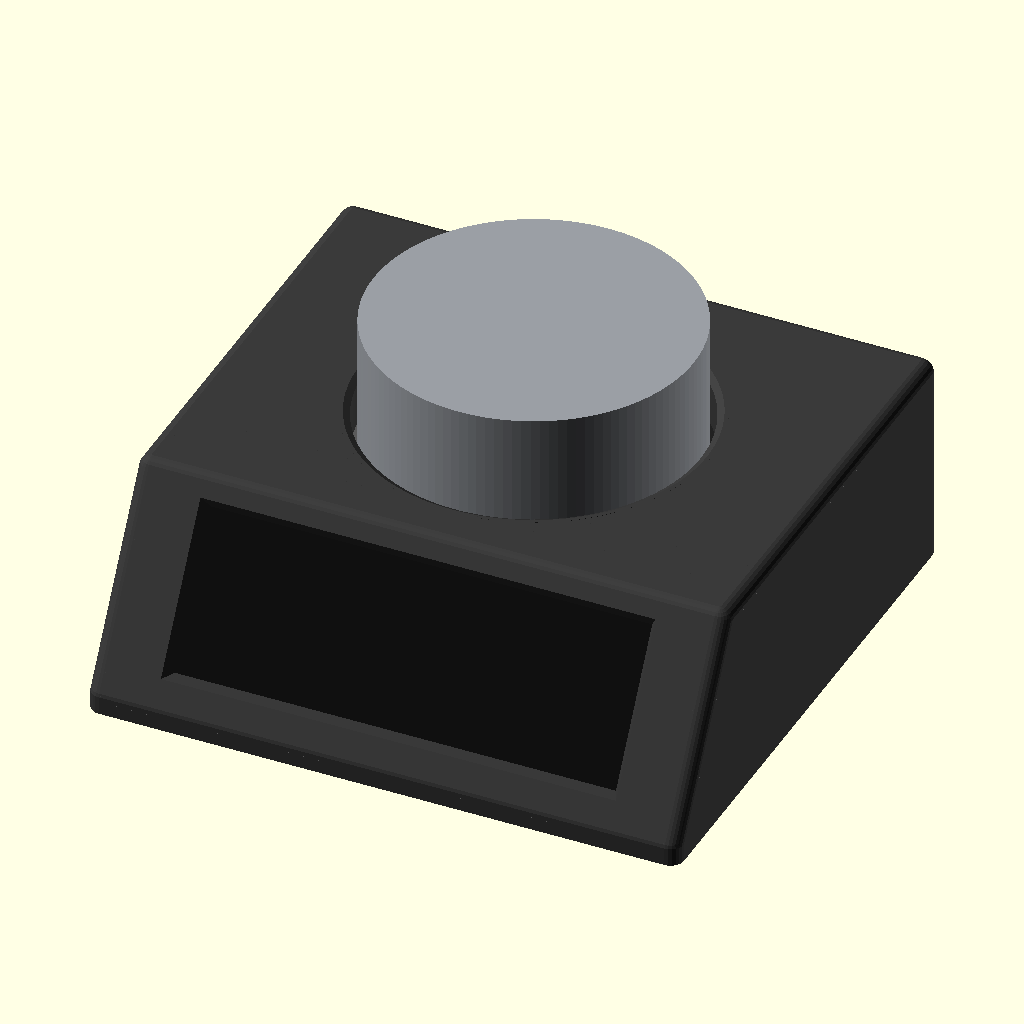
Cell 1: the model at its default parameters.
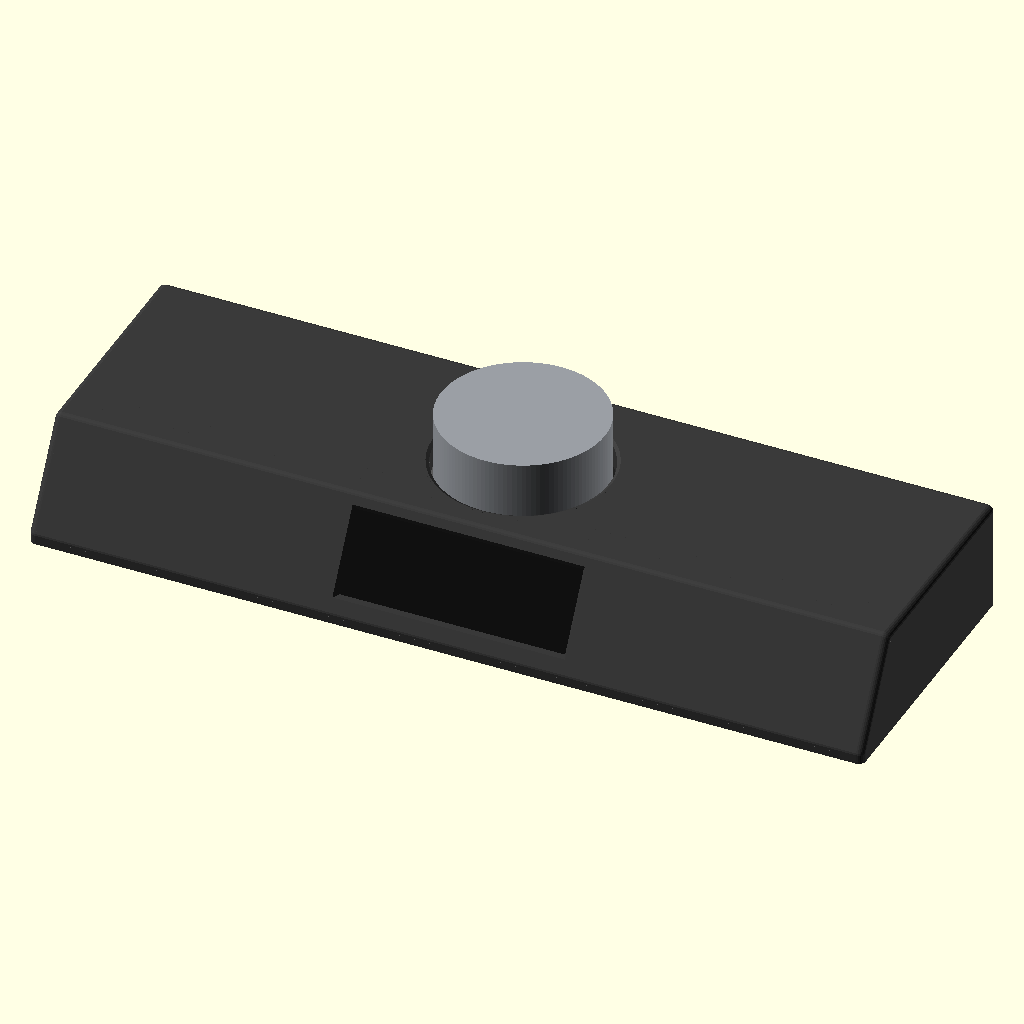
Cell 2: mod_w = 156 (everything else at default).
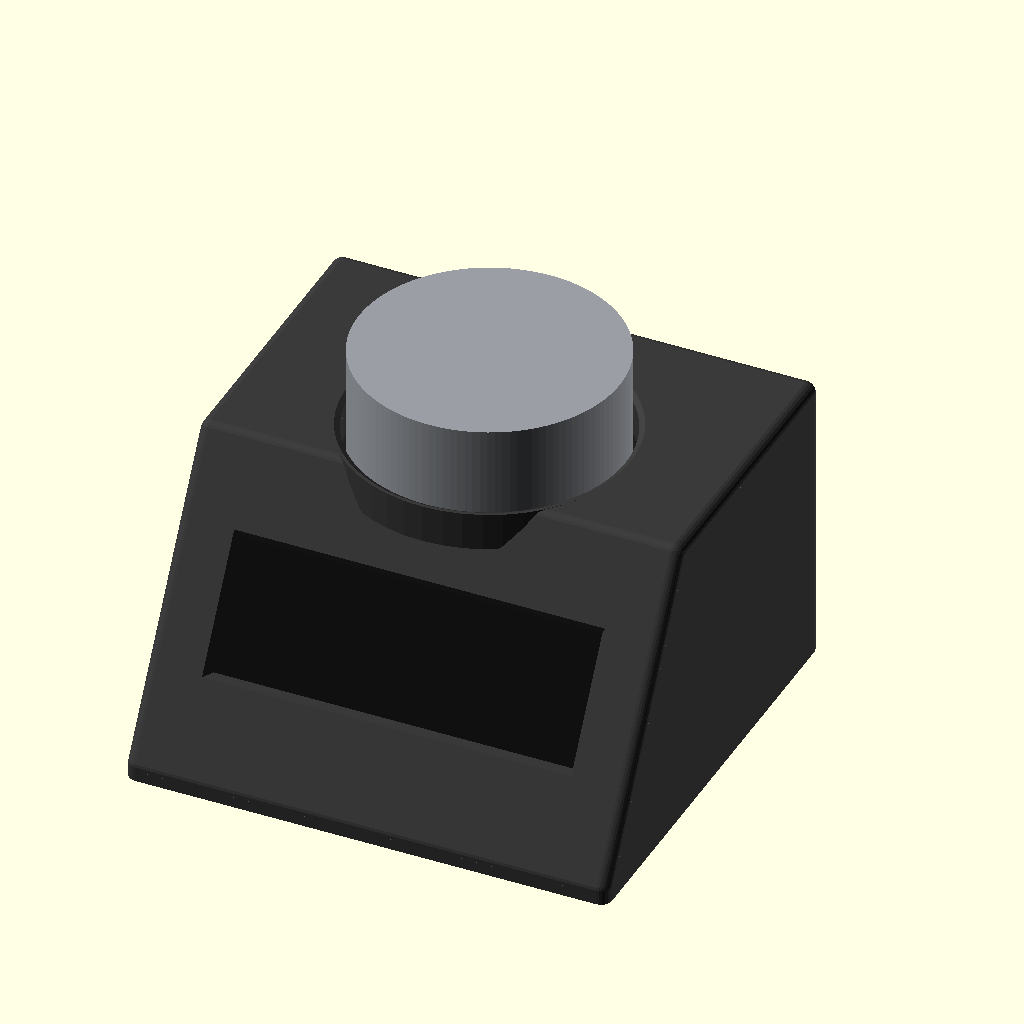
Cell 3: mod_h = 51.8 (everything else at default).
The same orthographic view direction (rotation 55°, 0°, 25°; colour scheme Cornfield) for every cell, with the view re-fitted per cell, so scale and position can differ between cells.
Source of the model, case/volume_case.scad:
// Volume Keeb case: a box after the MaxMix (maxmix_base_*.stl, reference
// only), widened for the 2.79" NV3007 bar (78 x 25.9 module) on a 60° face at
// the front, the 48 x 22 metal knob on the flat top behind it, sunk knob_sink
// into a plain hole (no floor, so the top lifts straight off over it), and the
// RP2040-Zero's USB-C centred in the back wall. Two prints: the top (open
// bottom down) and the base (flat).
//
//   case/gen_case.sh
//   writes case/volume_case-{top,base}.stl and the pieces of the 3D view
//   (case/view/, open index.html there). part="view" shows both with the
//   electronics in place; "check" is what the parts and the electronics share,
//   "insert" what the top meets as it comes down over the base with
//   everything on it (both should come out empty).
//
// Everything is held by the base, so the top only covers it:
// - the screen stands on two ribs behind its ends: the right
//   one takes its two holes (M2 x 5 pan-head screws from the front of the
//   board into heat-set inserts), the left one props the other end;
// - the encoder module sits on a frame of four walls under its edges, with
//   pillars under its holes (M2 screws from above, heads up, into inserts),
//   high enough for the knob to sit knob_sink into the top while resting just
//   above the encoder's bushing;
// - the RP2040-Zero lies upside down (buttons and USB-C toward the floor) on
//   its own USB receptacle and a block under its far end, held by rails and a
//   clip; BOOT and RESET are pressed with a pin through two holes in the
//   bottom, marked B and R.
// Then the top comes down over it all and takes four M2 x 6 flat-head screws
// from below, into inserts in its bosses.
//
// No headers on anything: the wires are soldered straight to the pads.

part = "view";

// "hw040" is the only module measured so far; "ky040" is a placeholder for
// when its numbers are in (see enc_dims below).
encoder = "hw040";

// ---- the screen module, mm, seen from the front as it sits (its maker's
// drawing, GoldenMorning, 8 pins; glass_t measured)
mod_w = 78.0;
mod_h = 25.9;
pcb_t = 1.6;
glass_t = 2.5;          // glass + backlight, in front of the PCB
glass_x = [4.06, 73.49]; // the backlight, from the module's left edge
glass_h = 24.38;        // centred
area_x = [5.46, 69.60]; // the lit area
area_h = 21.28;         // centred
hole_x = 76.09;         // the two mounting holes, from the left edge
hole_y = 2.95;          // from the top and the bottom edges (20 apart)
pads_x = 1.65;          // the 8 pads the wires go to (no header)
pads_span = [4.06, 21.84];
back_room = 2.5;        // parts and the flex's connector on the module's back,
back_x = [10, 52];      // only here: the ends are bare

// ---- the encoder module, mm: u along the PCB from the end away from the pads,
// v across it from the edge with the two holes, heights from the PCB's
// underside. HW-040 from hw-040-encoder-module.stp and
// hw-040-module-dimensions.webp (in the repo root, untracked).
//   [pcb [l, w, t], holes [[u, v], ...], hole_d, shaft [u, v],
//    body [l, w, top], bushing [d, top], shaft [d, top],
//    frame walls [u = 0, v = 0, u = l, v = w], frame notches [[[u0, v0], [u1, v1]], ...]]
// The frame's walls stay clear of what comes through the board underneath:
// the encoder's three pins (u 2.6-4.1), the switch's two (u 16.4-17.7), the
// pads (u ~24.1, so the wall at u = l is thinner) and the body's lugs (u
// 8.7-11.7 at v ~4.2 and ~17.0: the one by the far edge gets a notch).
function enc_dims(name) =
    name == "hw040" ? [[26.3, 18.6, 1.55], [[5.5, 2.55], [20.3, 2.55]], 3.5, [10.2, 10.6],
                       [12.0, 13.0, 6.84], [7.0, 13.0], [6.0, 22.0],
                       [1.6, 1.6, 1.2, 1.4], [[[8.2, 16.4], [12.2, 18.7]]]]
  : undef;  // "ky040": not measured yet
E = enc_dims(encoder);
assert(E != undef, str("encoder \"", encoder, "\": no measurements yet (only hw040 has them)"));
enc_pcb = E[0];
enc_holes = E[1];
enc_hole_d = E[2];
enc_shaft = E[3];
enc_body = E[4];
enc_bush = E[5];
enc_shaft_top = E[6];
enc_walls = E[7];
enc_notches = E[8];

// ---- the knob
knob_d = 48.0;
knob_h = 22.0;
knob_bore = 15.0;       // how deep the shaft can go into it
knob_sink = 7.0;        // how much of it is inside the top
knob_gap = 0.5;         // between its underside and the bushing
knob_clr = 1.0;         // around it, in the hole
skirt_t = 1.6;          // the hole's wall, knob_sink deep

// ---- the RP2040-Zero, from its STEP model (rp2040-zero-2.snapshot.6/, without
// headers): seen from its top face (buttons, USB-C), x from its middle, y from
// the USB end
zero_w = 18.0;
zero_l = 23.5;
zero_t = 1.1;
zusb_w = 8.94;
zusb_dn = 3.26;         // the receptacle past the top face (it's mid-mount)
zusb_up = 1.0;          // and into the board
zusb_len = 7.32;
zusb_out = 1.0;         // past the board's edge
zbtn = [3.2, 4.6, 2.5]; // BOOT and RESET
zbtn_x = 4.63;          // BOOT at -x, RESET at +x
zbtn_y = 16.12;         // from the USB end
zchip_t = 0.9;          // the RP2040 on the other face

// ---- the box
wall = 2.0;
r = 2.0;                // edge rounding
angle = 60;
foot = 3.0;             // the front edge's height
border_b = 4.0;         // face around the module, along the slope
border_t = 3.0;
side = 4.0;             // wall + room beside the module
depth = 84.0;
clr = 0.4;              // module in the face
gap = 0.2;              // between the glass and the face
fit = 0.25;             // base in the top
base_t = 2.0;
btn_hole_d = 2.8;       // pin holes under BOOT and RESET
// Every screw goes into a heat-set insert: M2, 3 long, 3.5 across (the common
// one), pressed into a 3.2 hole with room for the screw's tip past it.
insert_d = 3.2;
insert_l = 4.5;
tip_d = 2.2;
tip_l = 2.5;

$fn = 48;

// the lit area sits off the module's middle: more room on the left evens the
// face around it
skew = (mod_w - area_x[1]) - area_x[0];
W = mod_w + 2 * side + skew;
L = border_b + mod_h + clr + border_t;      // the face, along the slope
run = L * cos(angle);
ztop = foot + L * sin(angle);

// the face: u along X, v up the slope, w out of it (w < 0 is inside)
module face() {
    multmatrix([[1, 0, 0, 0],
                [0, cos(angle), -sin(angle), 0],
                [0, sin(angle), cos(angle), foot],
                [0, 0, 0, 1]]) children();
}
mod_u = side + skew;         // the module's left edge on the face
mod_v = border_b + clr / 2;  // its bottom edge
w_glass = -wall - gap;       // the glass's front
w_pcb = w_glass - glass_t;   // the board's front
w_back = w_pcb - pcb_t;      // and its back
// a point of the face's frame (v, w) in the side view (y, z)
function at(v, w) = [v * cos(angle) - w * sin(angle), foot + v * sin(angle) + w * cos(angle)];

module profile(inset = 0) {
    offset(delta = -inset) polygon([[0, -8], [0, foot], [run, ztop], [depth, ztop], [depth, -8]]);
}
module along_x(x0, len) { translate([x0, 0, 0]) rotate([90, 0, 90]) linear_extrude(len) children(); }

// the knob: centred across, a little ahead of the flat top's middle so the
// RP2040 fits behind the encoder; it rests knob_gap above the bushing
knob_x = W / 2;
knob_y = 49.0;
knob_z = ztop - knob_sink;                 // its underside
enc_z = knob_z - knob_gap - enc_bush[1];   // the encoder PCB's underside
assert(enc_shaft_top[1] - enc_bush[1] - knob_gap <= knob_bore, "the shaft is longer than the knob's bore");
hole_r = knob_d / 2 + knob_clr;
// the encoder PCB's corner (u = 0, v = 0) in the box: pads toward +x, holes
// toward the front
function enc_at(p) = [knob_x - enc_shaft[0] + p[0], knob_y - enc_shaft[1] + p[1]];

// the RP2040-Zero: centred, its USB end just inside the back wall
zero_y1 = depth - wall - 0.2;
zero_y0 = zero_y1 - zero_l;
zero_face = base_t + zusb_dn;              // its top face, now underneath
zusb_z = zero_face - zusb_dn + (zusb_dn + zusb_up) / 2;
zusb_h = zusb_dn + zusb_up;
btn_xy = [[W / 2 - zbtn_x, zero_y1 - zbtn_y], [W / 2 + zbtn_x, zero_y1 - zbtn_y]];  // BOOT, RESET

module top() {
    difference() {
        union() {
            difference() {
                intersection() {
                    minkowski() {
                        along_x(r, W - 2 * r) offset(delta = -r) profile();
                        sphere(r, $fn = 24);
                    }
                    translate([-1, -1, 0]) cube([W + 2, depth + 2, ztop + 5]);
                }
                along_x(wall, W - 2 * wall) profile(wall);
            }
            bosses();
            translate([knob_x, knob_y, knob_z]) cylinder(r = hole_r + skirt_t, h = ztop - knob_z - 0.01);
        }
        window();
        translate([knob_x, knob_y, knob_z - 1]) cylinder(r = hole_r, h = ztop, $fn = 120);
        translate([knob_x, knob_y, ztop - 0.6]) cylinder(r1 = hole_r, r2 = hole_r + 1, h = 0.61, $fn = 120);  // chamfered
        usb_port();
        for (b = screw_xy) translate([b[0], b[1], base_t - 0.01]) insert_hole();
    }
}

module window() {
    m = 0.5;
    x0 = mod_u + area_x[0] - m; x1 = mod_u + area_x[1] + m;
    y0 = mod_v + (mod_h - area_h) / 2 - m; y1 = y0 + area_h + 2 * m;
    face() hull() {
        translate([x0, y0, -wall - 1]) cube([x1 - x0, y1 - y0, 1]);
        translate([x0, y0, -0.5]) cube([x1 - x0, y1 - y0, 0.5]);
        translate([x0 - 1.6, y0 - 1.6, 0]) cube([x1 - x0 + 3.2, y1 - y0 + 3.2, 1]);  // chamfered
    }
}

// M2 screws from below, into inserts in bosses joined to the side walls (the
// inserts go in from below, the top upside down). The front pair can't be in
// the corners, where the screen's lower edge comes down nearly to the base:
// they sit along the sides, behind the screen's ribs.
front_y = 33.0;
screw_xy = [[wall + 4, depth - wall - 4], [W - wall - 4, depth - wall - 4],
            [wall + 4, front_y], [W - wall - 4, front_y]];
module bosses() {
    for (i = [0:3]) let(x = screw_xy[i][0], y = screw_xy[i][1], back = i < 2)
        hull() {
            translate([x, y, base_t]) cylinder(d = 7, h = 7);
            translate([x < W / 2 ? wall - 0.5 : x, back ? y : y - 3.5, base_t]) cube([4.5, back ? 4.5 : 7, 7]);
        }
}

// an insert's hole, from its mouth up (+z)
module insert_hole() {
    cylinder(d = insert_d, h = insert_l + 0.01);
    cylinder(d = tip_d, h = insert_l + tip_l);
}

// The receptacle stops short of the wall's face (the board can't go into the
// wall), so the outside is sunk around it for the plug's overmold to seat. It
// comes up from below with the base, through a notch the base fills.
plug_w = 12.4;
plug_h = 7.0;
plug_sink = 1.0;
module usb_port() {
    translate([W / 2, depth + 1, zusb_z]) rotate([90, 0, 0]) rounded(zusb_w + 0.6, zusb_h + 0.6, 1.4, 5);
    translate([W / 2, depth + 1, zusb_z]) rotate([90, 0, 0]) rounded(plug_w, plug_h, 2.5, 1 + plug_sink);
    translate([W / 2 - (zusb_w + 0.6) / 2, depth - wall - 1, -1]) cube([zusb_w + 0.6, wall + 2, zusb_z + 1]);
}
usb_floor = zusb_z - (zusb_h + 0.6) / 2;  // the port's opening, from below
module rounded(w, h, rr, len) {
    hull() for (sx = [-1, 1], sy = [-1, 1])
        translate([sx * (w / 2 - rr), sy * (h / 2 - rr), 0]) cylinder(r = rr, h = len);
}

module base() {
    x0 = wall + fit; y0 = wall + fit;
    difference() {
        union() {
            translate([x0, y0, 0]) cube([W - 2 * x0, depth - wall - fit - y0, base_t]);
            ribs();
            enc_mount();
            zero_holder();
            // fills the notch under the USB port, flush with the back
            translate([W / 2 - zusb_w / 2 - 0.15, depth - wall - fit - 0.01, 0]) {
                cube([zusb_w + 0.3, wall + fit + 0.01, min(base_t, usb_floor)]);
                translate([0, fit - 0.05, 0]) cube([zusb_w + 0.3, wall + 0.06, usb_floor]);
            }
        }
        translate([W / 2, depth + 1, zusb_z]) rotate([90, 0, 0]) rounded(plug_w, plug_h, 2.5, 1 + plug_sink);
        for (b = screw_xy) translate([b[0], b[1], -1]) {
            cylinder(d = 2.4, h = 5);
            cylinder(d1 = 4.6, d2 = 2.4, h = 1.1 + 1);  // countersunk M2
        }
        // BOOT and RESET, pressed with a pin from below; the letters read from
        // below with the box tipped over its front edge
        for (i = [0:1]) translate([btn_xy[i][0], btn_xy[i][1], 0]) {
            translate([0, 0, -1]) cylinder(d = btn_hole_d, h = base_t + 2);
            translate([0, -btn_hole_d / 2 - 0.8, -0.01]) mirror([0, 1, 0])
                linear_extrude(0.6) text(i == 0 ? "B" : "R", size = 3, halign = "center", valign = "bottom");
        }
    }
}

// Everything behind the screen's back between v0 and v1, down to the base and
// back to y1: a rib from u0 to u1. Its front drops straight to the base, so it
// prints without overhangs.
module rib(u0, u1, v0, v1, y1) {
    down = (base_t - foot - v1 * sin(angle)) / cos(angle);  // w where v1 meets the base
    intersection() {
        along_x(u0, u1 - u0) polygon([[at(v0, w_back)[0], base_t - 0.01], at(v0, w_back), at(v1, w_back), at(v1, down)]);
        translate([wall + fit, 0, base_t - 0.01]) cube([W - 2 * (wall + fit), y1, ztop]);
        along_x(0, W) profile(wall + fit);  // clear of the top's slope
    }
}

// The right one takes the screws, into inserts pressed in from the front, so
// it reaches past the module's end and edges to keep plastic around them; the
// left one only props the other end, clear of the pads.
module ribs() {
    rib(mod_u + 4.5, mod_u + 9, mod_v, mod_v + mod_h, 23);
    difference() {
        rib(mod_u + hole_x - 3.6, mod_u + mod_w + 1.6, mod_v - 1.5, mod_v + mod_h + 1.5, 28);
        face() for (y = [hole_y, mod_h - hole_y]) translate([mod_u + hole_x, mod_v + y, w_back + 0.01])
            mirror([0, 0, 1]) insert_hole();
    }
}

// A frame of four walls under the encoder PCB's edges, with the pillars under
// its holes inside it: M2 screws from above into inserts. The whole edge
// bears on it, so a click can't bend the board.
module enc_mount() {
    o = enc_at([0, 0]);
    h = enc_z - base_t + 0.01;
    t = enc_walls;
    translate([o[0], o[1], base_t - 0.01]) difference() {
        union() {
            difference() {
                cube([enc_pcb[0], enc_pcb[1], h]);
                translate([t[0], t[1], -1]) cube([enc_pcb[0] - t[0] - t[2], enc_pcb[1] - t[1] - t[3], h + 2]);
            }
            for (p = enc_holes) translate([p[0], p[1], 0]) cylinder(d = 5.5, h = h);
        }
        for (n = enc_notches) translate([n[0][0], n[0][1], h - 2]) cube([n[1][0] - n[0][0], n[1][1] - n[0][1], 3]);  // the lug's tip
        for (p = enc_holes) translate([p[0], p[1], h + 0.01]) mirror([0, 0, 1]) insert_hole();
    }
}

// The board lies on its own receptacle, between two cheeks that keep it
// straight, and on a block under its far end (clear of the pads there); rails
// at its far corners and a clip over its far edge hold it down. The clip
// backs onto the encoder's frame, so it doesn't give: the board goes in
// tilted, far edge under the hook first, then the USB end down between the
// cheeks. The USB port in the wall holds that end once the top is on. The
// corners and the far edge are pins the knob doesn't use (GP8, GP9-GP15).
module zero_holder() {
    cx = W / 2;
    for (s = [-1, 1]) translate([cx + s * (zusb_w / 2 + 0.2) + (s < 0 ? -1.5 : 0), zero_y1 - zusb_len + zusb_out + 0.5, base_t - 0.01])
        cube([1.5, zusb_len - zusb_out - 0.8, zusb_dn - 0.3 + 0.01]);
    translate([cx - 5, zero_y0 + 1.5, base_t - 0.01]) cube([10, 3, zusb_dn + 0.01]);
    for (s = [-1, 1]) translate([cx + s * (zero_w / 2 + 0.2) + (s < 0 ? -1.2 : 0), zero_y0 - 0.4, base_t - 0.01])
        cube([1.2, 4.4, zusb_dn + zero_t + 0.8]);
    translate([cx - 2.5, zero_y0 - 0.2 - 1.6, base_t - 0.01]) {
        cube([5, 1.6, zusb_dn + zero_t + 0.2 + 1.0]);
        translate([0, 0, zusb_dn + zero_t + 0.2]) hull() {
            cube([5, 1.6 + 1.0, 0.6]);
            cube([5, 1.6, 1.0]);
        }
    }
}

// ---- stand-ins for the electronics, in pieces of one color each for the 3D
// view (which = "all" or a piece's name)
module screen(which = "all") {
    any = function(n) which == "all" || which == n;
    face() translate([mod_u, mod_v, w_glass]) mirror([0, 0, 1]) {
        if (any("pcb")) color("#1f70bf") translate([0, 0, glass_t]) difference() {
            cube([mod_w, mod_h, pcb_t]);
            for (y = [hole_y, mod_h - hole_y]) translate([hole_x, y, -1]) cylinder(d = 2.2, h = 4);
        }
        if (any("glass")) color("#111") translate([glass_x[0], (mod_h - glass_h) / 2, 0]) cube([glass_x[1] - glass_x[0], glass_h, glass_t]);
        if (any("parts")) color("#333") translate([back_x[0], 2, glass_t + pcb_t]) cube([back_x[1] - back_x[0], mod_h - 4, back_room]);
        if (any("metal")) color("#ccc") for (y = [hole_y, mod_h - hole_y]) translate([hole_x, y, glass_t - 1.6]) cylinder(d = 4.0, h = 1.6);  // the screws' heads (M2 pan)
    }
}
module enc(which = "all") {
    any = function(n) which == "all" || which == n;
    o = enc_at([0, 0]);
    translate([o[0], o[1], enc_z]) {
        if (any("pcb")) color("#1f5fbf") difference() {
            cube(enc_pcb);
            for (h = enc_holes) translate([h[0], h[1], -1]) cylinder(d = enc_hole_d, h = 4);
        }
        if (any("metal")) color("#c9ccd0") {
            for (h = enc_holes) translate([h[0], h[1], enc_pcb[2]]) cylinder(d = 3.8, h = 1.3);  // the screws' heads
            translate([enc_shaft[0], enc_shaft[1], 0]) {
                translate([0, 0, enc_body[2]]) cylinder(d = enc_bush[0], h = enc_bush[1] - enc_body[2]);
                translate([0, 0, enc_bush[1]]) cylinder(d = enc_shaft_top[0], h = enc_shaft_top[1] - enc_bush[1]);
            }
        }
        if (any("body")) color("#888") translate([enc_shaft[0] - enc_body[0] / 2, enc_shaft[1] - enc_body[1] / 2, enc_pcb[2]])
            cube([enc_body[0], enc_body[1], enc_body[2] - enc_pcb[2]]);
    }
}
module knob() {
    color("#9a9ea4") translate([knob_x, knob_y, knob_z]) cylinder(d = knob_d, h = knob_h, $fn = 120);
}
module zero(which = "all") {
    any = function(n) which == "all" || which == n;
    translate([W / 2, zero_y1, zero_face]) {
        if (any("pcb")) color("#1f3fbf") translate([-zero_w / 2, -zero_l, 0]) cube([zero_w, zero_l, zero_t]);
        if (any("parts")) color("#222") translate([-3.5, -zero_l + 7.6, zero_t]) cube([7, 7, zchip_t]);  // the RP2040
        if (any("usb")) color("#c9ccd0") hull() for (x = [-1, 1])  // rounded ends, like the real one
            translate([x * (zusb_w - zusb_h) / 2, zusb_out - zusb_len, (zusb_up - zusb_dn) / 2]) rotate([-90, 0, 0]) cylinder(d = zusb_h, h = zusb_len);
        if (any("buttons")) color("#eee") for (s = [-1, 1]) translate([s * zbtn_x - zbtn[0] / 2, -zbtn_y - zbtn[1] / 2, -zbtn[2]]) cube(zbtn);
    }
}
module electronics() { screen(); enc(); knob(); zero(); }

echo(str("SIZE W ", W, " x D ", depth, " x H ", ztop, "; knob underside ", knob_z,
         ", encoder PCB at ", enc_z, " (pillars ", enc_z - base_t, ")"));

if (part == "top") top();
else if (part == "base") base();
else if (part == "check") intersection() { union() { top(); base(); } electronics(); }
else if (part == "insert") intersection() {
    top();
    for (dz = [0.3, 1, 2, 3, 4, 6, 8, 10, 13, 16, 20, 25, 30, 36]) translate([0, 0, -dz]) union() { base(); electronics(); }
}
else if (part == "screen_pcb") screen("pcb");
else if (part == "screen_glass") screen("glass");
else if (part == "screen_parts") screen("parts");
else if (part == "screen_metal") screen("metal");
else if (part == "enc_pcb") enc("pcb");
else if (part == "enc_body") enc("body");
else if (part == "enc_metal") enc("metal");
else if (part == "knob") knob();
else if (part == "zero_pcb") zero("pcb");
else if (part == "zero_parts") zero("parts");
else if (part == "zero_usb") zero("usb");
else if (part == "zero_buttons") zero("buttons");
else if (part == "view") {
    color("#3a3a3a") top();
    color("#5a5a5a") base();
    electronics();
}
Customizer parameters (derived from the source; name, type, default, range or options):
part: string, default "view"
encoder: string, default "hw040"
mod_w: number, default 78
mod_h: number, default 25.9
pcb_t: number, default 1.6
glass_t: number, default 2.5
glass_x: vector, default [4.06, 73.49]
glass_h: number, default 24.38
area_x: vector, default [5.46, 69.6]
area_h: number, default 21.28
hole_x: number, default 76.09
hole_y: number, default 2.95
pads_x: number, default 1.65
pads_span: vector, default [4.06, 21.84]
back_room: number, default 2.5
back_x: vector, default [10, 52]
